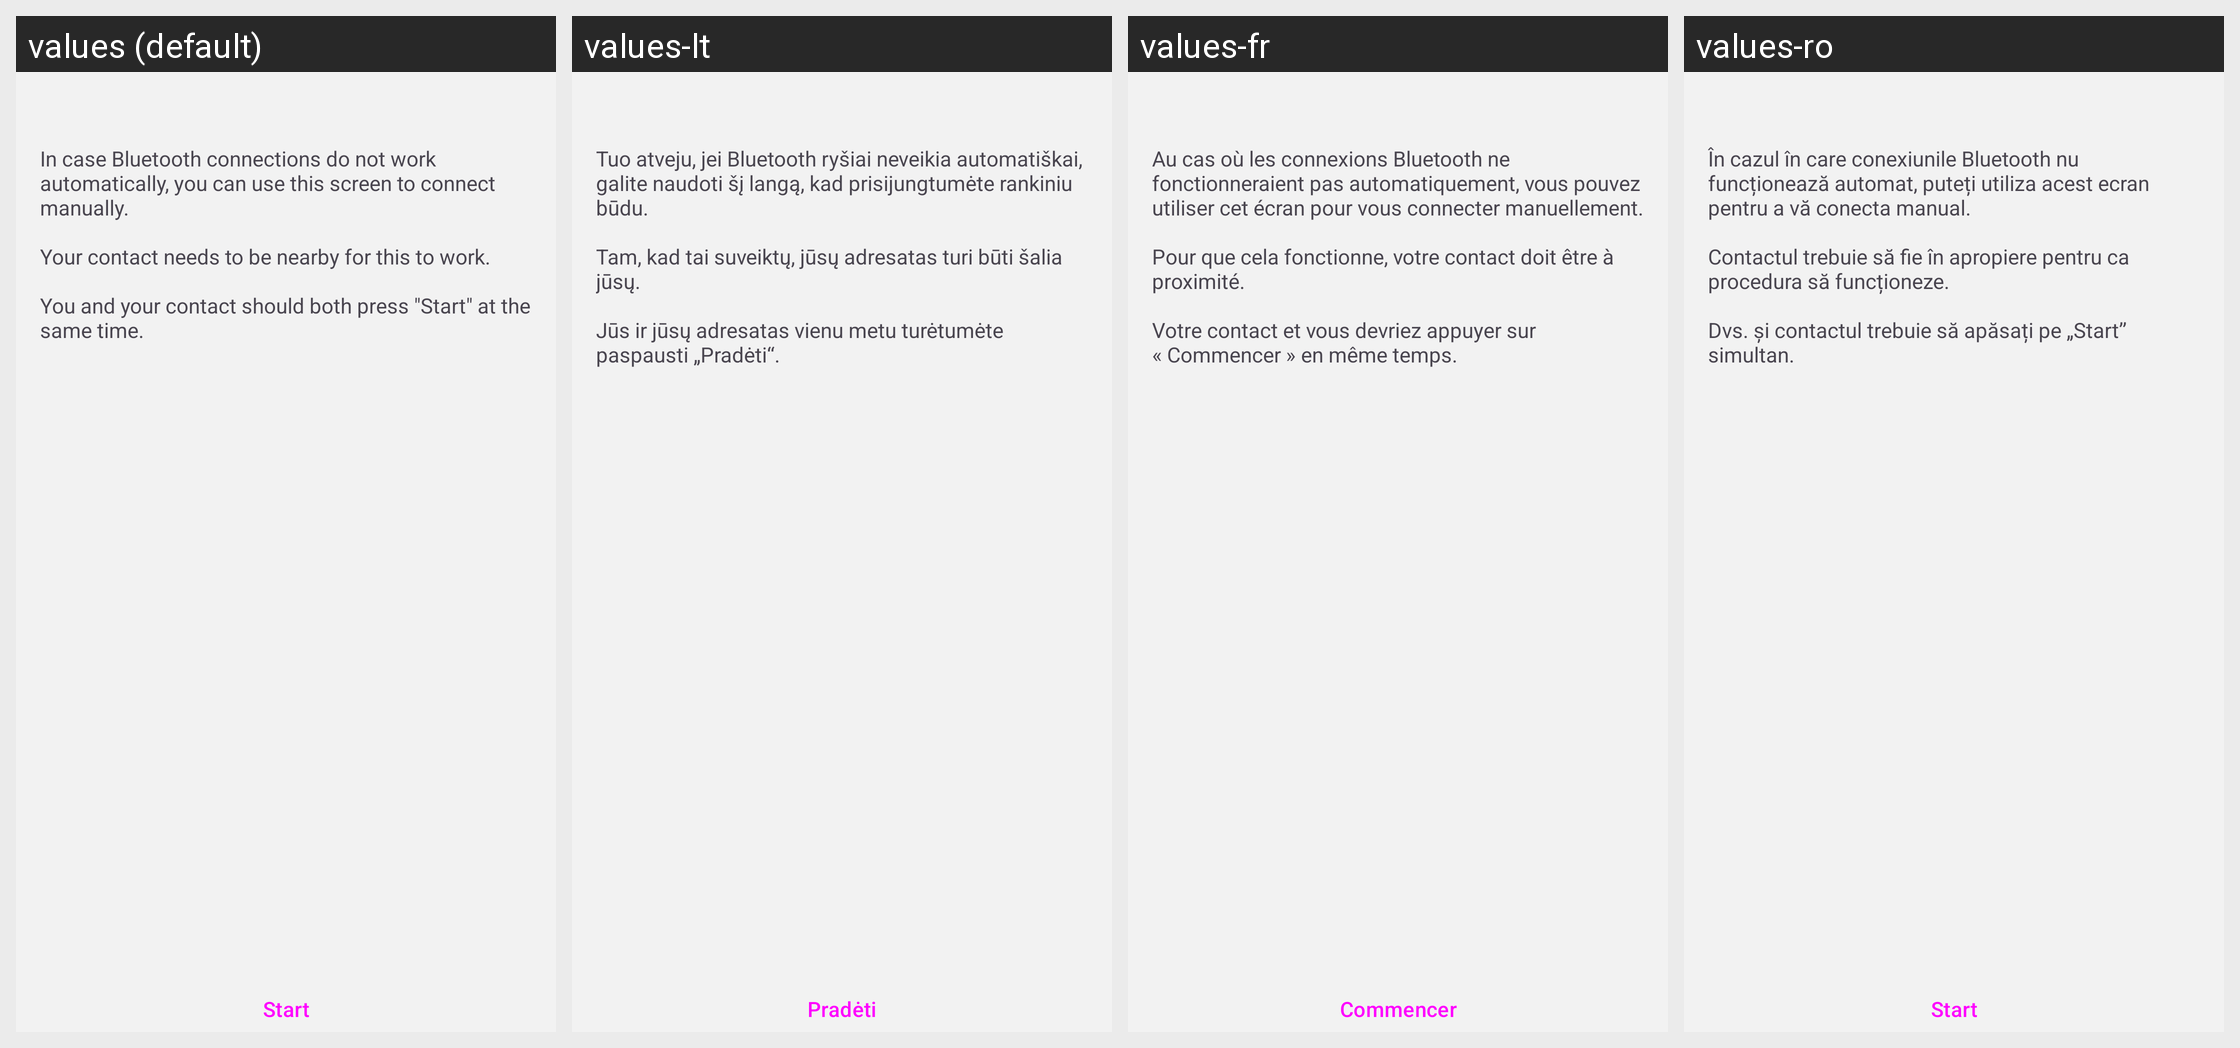

Here is an Android app screen in its default locale and in the app's own translations. Write out the translated-string differences for the strings that appear on this screen.
Android screen res/layout/fragment_bluetooth_intro.xml rendered under 4 locales, left to right: values (default), values-lt, values-fr, values-ro. Device: Nexus 5 (rendered at 1080×1920; each locale shown at half size, 540×960, under a caption strip naming it); theme NoConnectTheme.
Other locales in the repository, not shown: values-ar, values-ast, values-az, values-bg, values-bn, values-br, values-bs, values-ca, values-cs, values-de, values-es, values-es-rCU, values-eu, values-fa, values-fi, values-gl, values-he, values-hi, values-hu, values-is, values-it, values-ja, values-ka, values-ko, values-mk, values-ms, values-my, values-nb, values-nl, values-oc, values-pl, values-pt-rBR, values-pt-rPT, values-ru, values-sk, values-sq, values-sr, values-sv, values-sw, values-tr, values-uk, values-zh-rCN, values-zh-rTW.
Strings drawn on this screen, with the default value and each locale's value (text and hints the layout hard-codes, and strings that could not be matched under every locale, appear in the picture but are not listed):

connect_via_bluetooth_intro
  values: In case Bluetooth connections do not work automatically, you can use this screen to connect manually.
      
      Your contact needs to be nearby for this to work.
      
      You and your contact should both press "Start" at the same time.
  values-lt: Tuo atveju, jei Bluetooth ryšiai neveikia automatiškai, galite naudoti šį langą, kad prisijungtumėte rankiniu būdu.
      
      Tam, kad tai suveiktų, jūsų adresatas turi būti šalia jūsų.
      
      Jūs ir jūsų adresatas vienu metu turėtumėte paspausti „Pradėti“.
  values-fr: Au cas où les connexions Bluetooth ne fonctionneraient pas automatiquement, vous pouvez utiliser cet écran pour vous connecter manuellement.
      
      Pour que cela fonctionne, votre contact doit être à proximité.
      
      Votre contact et vous devriez appuyer sur « Commencer » en même temps.
  values-ro: În cazul în care conexiunile Bluetooth nu funcționează automat, puteți utiliza acest ecran pentru a vă conecta manual.
      
      Contactul trebuie să fie în apropiere pentru ca procedura să funcționeze.
      
      Dvs. și contactul trebuie să apăsați pe „Start” simultan.

start
  values: Start
  values-lt: Pradėti
  values-fr: Commencer
  values-ro: Start
